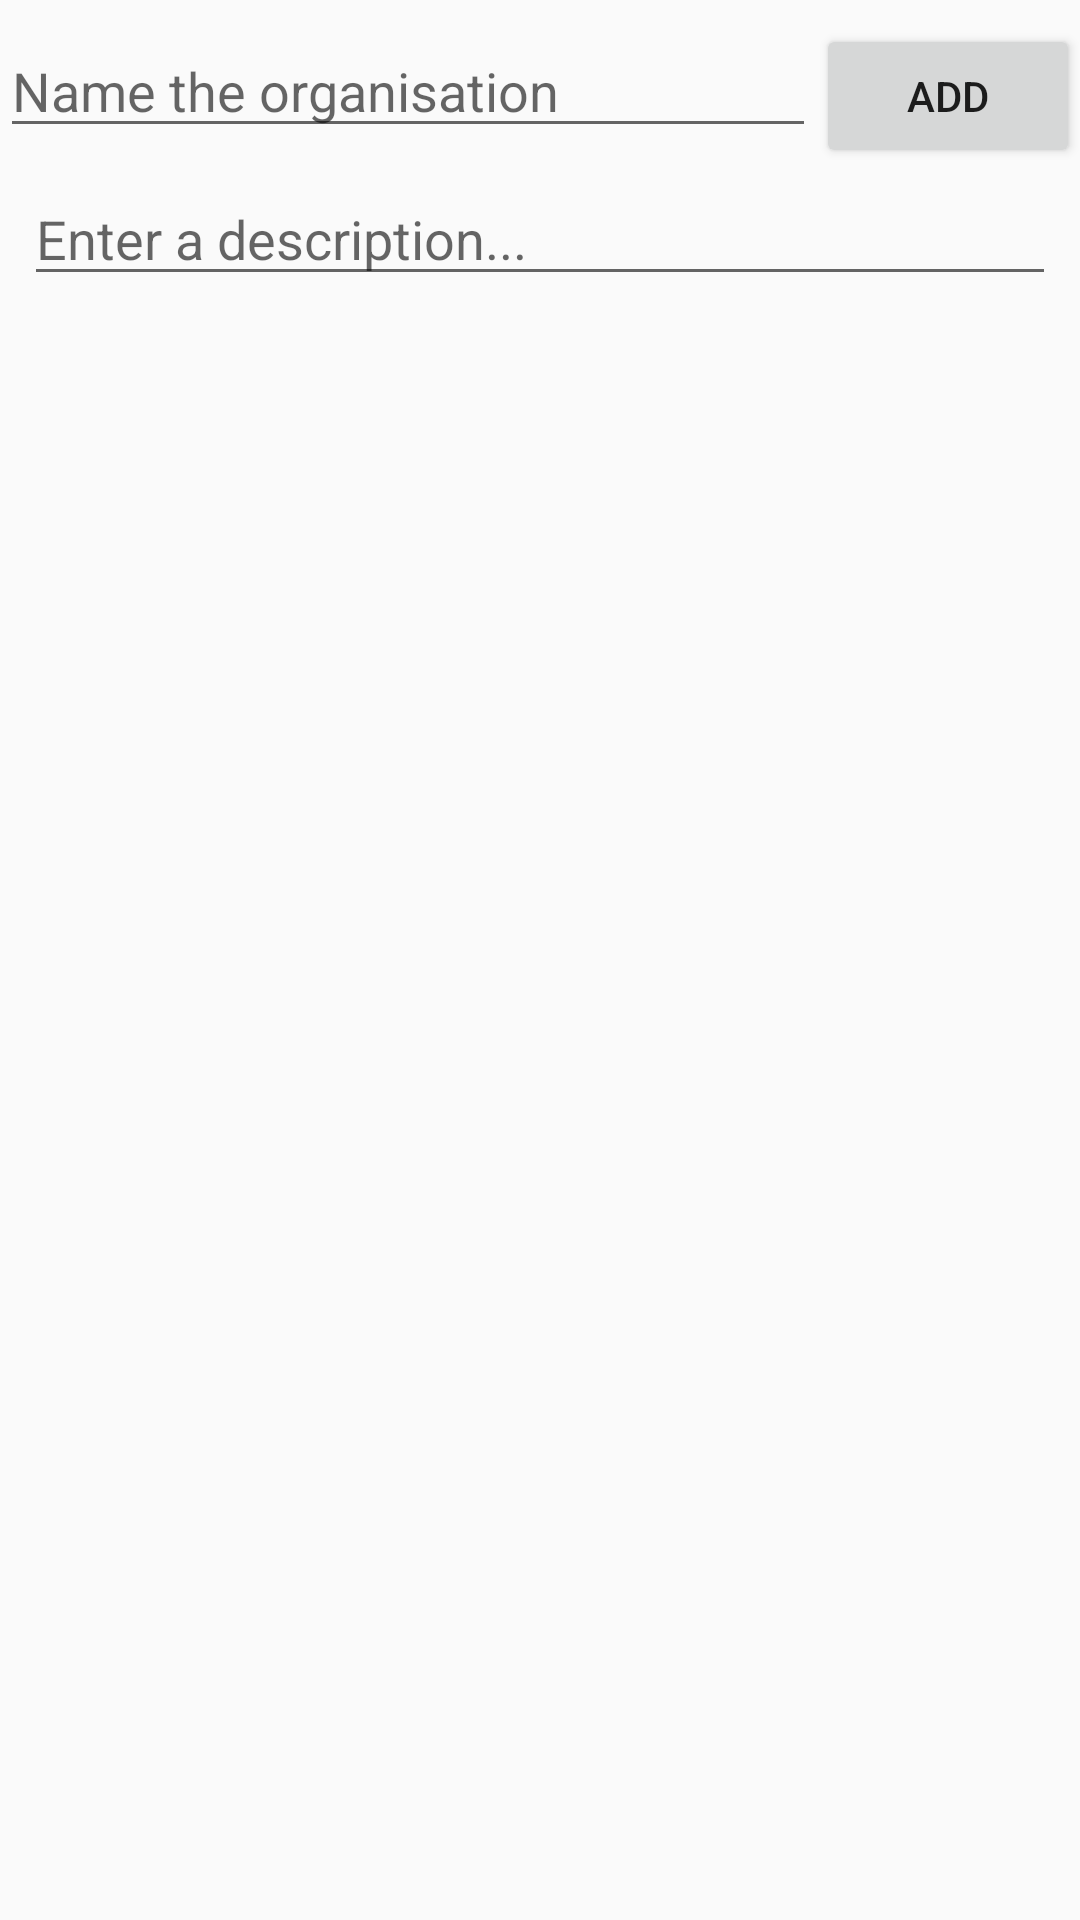

Write the Android layout XML for this screen, with the resource values it uses.
<!-- AndroidManifest.xml: application theme AppTheme -->
<!-- res/layout/fragment_add_organisation.xml -->
<?xml version="1.0" encoding="utf-8"?>
<layout xmlns:android="http://schemas.android.com/apk/res/android"
    xmlns:app="http://schemas.android.com/apk/res-auto"
    xmlns:tools="http://schemas.android.com/tools">

    <data>
        <variable
            name="view"
            type="com.example.android.roomwordnavigation.organisations.AddOrganisationFragment"/>
    </data>

    <androidx.constraintlayout.widget.ConstraintLayout
        android:layout_width="match_parent"
        android:layout_height="wrap_content">

        <EditText
            android:id="@+id/organisation_title"
            android:layout_width="0dp"
            android:layout_height="wrap_content"
            android:layout_marginTop="8dp"
            android:ems="10"
            android:hint="@string/organisation_name_hint"
            android:importantForAutofill="no"
            android:inputType="text"
            app:layout_constraintEnd_toStartOf="@+id/button"
            app:layout_constraintHorizontal_bias="0.5"
            app:layout_constraintStart_toStartOf="parent"
            app:layout_constraintTop_toTopOf="parent"
            tools:targetApi="o" />

        <Button
            android:id="@+id/button"
            android:layout_width="wrap_content"
            android:layout_height="wrap_content"
            android:text="@string/add_organisation"
            android:onClick="@{view::onContinueButtonPressed}"
            app:layout_constraintBaseline_toBaselineOf="@+id/organisation_title"
            app:layout_constraintEnd_toEndOf="parent"
            app:layout_constraintHorizontal_bias="0.5"
            app:layout_constraintStart_toEndOf="@+id/organisation_title" />

        <EditText
            android:id="@+id/organisation_description"
            android:layout_width="0dp"
            android:layout_height="wrap_content"
            android:layout_marginStart="8dp"
            android:layout_marginTop="8dp"
            android:layout_marginEnd="8dp"
            android:ems="10"
            android:hint="@string/organisation_description"
            android:importantForAutofill="no"
            android:inputType="textMultiLine"
            app:layout_constraintEnd_toEndOf="parent"
            app:layout_constraintStart_toStartOf="parent"
            app:layout_constraintTop_toBottomOf="@+id/organisation_title"
            tools:targetApi="o" />

    </androidx.constraintlayout.widget.ConstraintLayout>
</layout>
<!-- resources referenced by this layout -->
<resources>
  <string name="add_organisation">Add</string>
  <string name="organisation_description">Enter a description...</string>
  <string name="organisation_name_hint">Name the organisation</string>
  <style name="AppTheme" parent="Theme.AppCompat.Light.DarkActionBar">
          
          <item name="colorPrimary">@color/colorPrimary</item>
          <item name="colorPrimaryDark">@color/colorPrimaryDark</item>
          <item name="colorAccent">@color/colorAccent</item>
      </style>
  <!-- not gathered from this repository: default colours our renderer supplied (Android Studio template values) -->
  <color name="colorPrimary">#FF6200EE</color>
  <color name="colorPrimaryDark">#FF3700B3</color>
  <color name="colorAccent">#FF03DAC5</color>
</resources>
